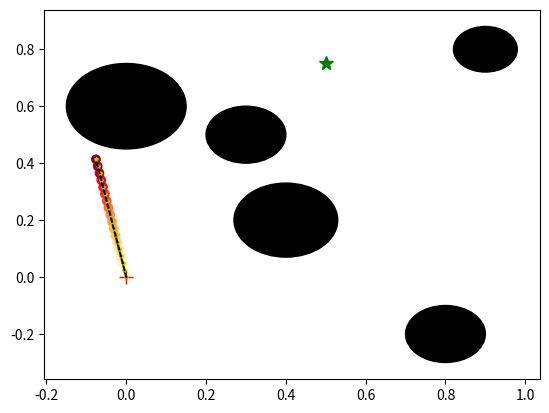
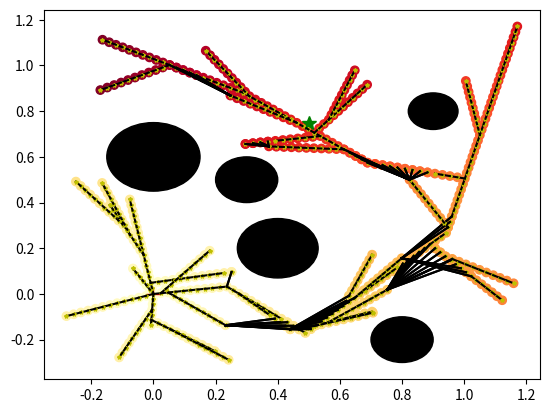
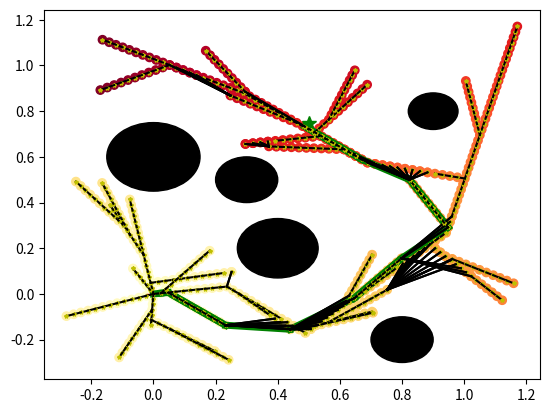

Here is the Python script that generated these plots, in order:
#!/usr/bin/python3

# this program is an RRT* implementation, with some operations discretized to
# make some calculations easier.

import numpy as np
import random
import matplotlib.pyplot as plt
import pprint

class RRT:
    def __init__(self, start, goal, obstacles):
        self.start = start
        self.goal = goal
        self.obstacles = obstacles

        self.iterations = 1000
        self.occasional_plot = True
        self.stepsize = 50
        self.point_separation = 0.025 #how far apart nodes on line are
        self.neighborhood_radius = 0.25

        self.radius = 0.05 # bot is a point for now
        self.max_bound = 1.2
        self.min_bound = -0.3

        self.graph = {(start, 0.0): []}
        self.points = []



    # the "main event" of the class, this runs through the RRT* algorithm
    def plan(self):
        for i in range(self.iterations):
            rand_pt = tuple(np.random.rand(2)*(self.max_bound-self.min_bound)+self.min_bound)

            nearest_pt, cost = self.closest_point_on_graph(self.graph, rand_pt)

            steps = int(np.floor(self.stepsize * cost))
            if steps <= 0: # skip points that are too close
                continue

            all_pts = self.create_point_chain(nearest_pt, rand_pt, steps)
            collisions = self.points_will_collide(all_pts)
            if collisions[0]: # first point already collides
                continue
            indices, = np.nonzero(collisions)

            if len(indices):
                first_non_colliding = all_pts[indices[0] - 1][0]
            else:
                # take cost from initial calc above
                first_non_colliding = rand_pt

            best_pt, new_pt_cost, neighbors = self.find_neighbors(nearest_pt, first_non_colliding)

            added_pt = self.add_line_to_graph(first_non_colliding, best_pt)

            # if its more cost effective to reach neighbor thru new_pt, reroute
            for n in neighbors:
                n_cost = new_pt_cost + self.pythagoras(added_pt[0], n[0])
                if n_cost < n[1]:
                    new_n = (n[0], n_cost)
                    self.update_parent(self.graph, n, new_n, added_pt)
                    self.graph[added_pt].append(n)


            # we reached the goal, quit the planning function
            if self.close_enough_to_goal(first_non_colliding):
                print("iterations reqired: " + str(i))
                path = self.get_final_path(first_non_colliding)
                break

            if i % 25 == 0 and self.occasional_plot:
                fig, ax = plt.subplots()
                self.plot_obstacles(ax)
                #self.plot_path(ax, path)
                self.plot_graph(ax, self.graph)
                plt.show()

        fig, ax = plt.subplots()
        self.plot_obstacles(ax)
        self.plot_path(ax, path)
        self.plot_graph(ax, self.graph)
        plt.show()

        return path



    # this will remove the old pt from the old parent, and the new pt with the
    # new cost will be assigned to new_parent, and the new costs will be
    # propagated to its children
    #
    # new parent should already exist in the graph.
    #
    # very slow, would be much better with a Node class that had a pointer to
    # its parent. instead here it searches the entire graph for the point of
    # interest, removes it from it's parent's list and add it to new parent's
    # list.
    #
    # also extra slow because the graph is searched a bunch of times in order to
    # update the children's costs. I just can't be bothered right now to write
    # up a tree structure and its methods ... :(
    #
    #   input ->    dict G with parent child relations of points, with costs
    #               pt ((float x, float y), cost)
    #               new_parent ((float x, float y), cost)
    def update_parent(self, G, old_pt, new_pt, new_parent):
        for parent, children in G.items():
            for c in children:
                # if the point is in the list of children
                if c[0][0] == old_pt[0][0] and c[0][1] == old_pt[0][1]:
                    G[parent] = [x for x in G[parent] if (x[0][0] != old_pt[0][0] and
                                       x[0][1] != old_pt[0][1])]

                    G[new_parent].append(new_pt)
                    if new_pt in G.keys():
                        self.update_children_costs(self.graph, new_pt, old_pt[1]-new_pt[1])

                    # each point should only be one child?
                    return True
        return False # hopefully unreachable if both points exist in G?



    # slow cost updating. see description of self.update_parent()
    def update_children_costs(self, G, parent, cost_diff):
        for child in G[parent]:
            # hack
            try:
                G[child]
            except:
                new_cost = child[1] - cost_diff
                child = (child[0], new_cost)

            self.update_children_costs(G, child, cost_diff)

            return
        return



    # returns the "best" point to connect the new point to, based on the
    # previous point's costs, as well as all points that lie in the neighborhood
    # of the new pt
    #
    #   input ->    nearest_pt: ((float x, float y), float cost)
    #               new_pt: (float x, float y)
    #   output ->   best_pt: ((float x, float y), float cost)
    #               best_cost: float, the best cost to get to the new_pt
    #               neighbors: [((float x, float y), float cost), ... ]
    def find_neighbors(self, nearest_pt, new_pt):
        # start by assuming the nearest pt is the best
        best_cost = nearest_pt[1] + self.pythagoras(nearest_pt[0], new_pt)
        best_pt = nearest_pt
        neighbors = []

        for pt in self.graph.keys():
            dist = self.pythagoras(new_pt, pt[0])
            if dist < self.neighborhood_radius:
                neighbors.append(pt)
                cost = pt[1] + self.pythagoras(pt[0], new_pt)
                if cost < best_cost:
                    best_cost = cost
                    best_pt = pt

        return best_pt, best_cost, neighbors



    # adds line of points from nearest to new, separated by at least point_sep,
    # to the graph. the costs of the added point are based on the starting
    # point.
    #
    #   input ->    new_pt: (float x, float y)
    #               nearest_pt: ((float x, float y), float cost)
    def add_line_to_graph(self, new_pt, nearest_pt):
        npts = int(self.pythagoras(new_pt, nearest_pt[0])/self.point_separation)+1
        if npts == 1:
            npts = 2

        point_chain = self.create_point_chain(nearest_pt, new_pt, npts)

        # add the point chain to nearest pt's children
        self.graph[nearest_pt].append(point_chain[0])
        for i in range(npts-1):
            self.graph.setdefault(point_chain[i], [point_chain[i+1]])
        self.graph.setdefault(point_chain[npts-1], [])

        # get the location and cost of new_pt
        return point_chain[npts-1]



    # creates a list of points and associated costs, starting from start and
    # ending at end. this is used for adding points to the graph and also for
    # the discretized collision detection.
    #
    #   input ->    start: tuple (float x, float y)
    #               end: tuple ((float x, float y), float cost)
    #   output ->   chain: list [((float x, float y), float cost), ... ]
    def create_point_chain(self, start, end, npts):
        run = end[0] - start[0][0]
        rise = end[1] - start[0][1]
        starting_cost = start[1]
        cost_per_pt = np.sqrt(run**2 + rise**2)

        chain = [((start[0][0] + (i*run)/npts,
                   start[0][1] + (i*rise)/npts),
                   starting_cost + i*cost_per_pt/npts) for i in range(1, npts+1)]

        return chain



    # calculates distance between two points
    #
    #   input ->    p1: (float x, float y)
    #               p2: (float x, float y)
    #   output ->   float
    def pythagoras(self, p1, p2):
        return np.sqrt((p1[0] - p2[0])**2 + (p1[1] - p2[1])**2)



    # returns closest vertex on graph
    #
    #   input ->    G: dictionary, the graph to search for nearest points
    #               new_pt: (float x, float y)
    def closest_point_on_graph(self, G, new_pt):
        # set large distance and origin for initial value
        closest = ((0.0, 0.0), 0.0)
        smallest_dist = abs(self.max_bound) + abs(self.min_bound)

        #don't look at the chldren of parents w/o children
        for vertex in G.keys():
            dist = self.pythagoras(new_pt, vertex[0])
            if dist < smallest_dist:
                closest = vertex
                smallest_dist = dist

        # check to see if the key has any children
        for leaf in G[closest]:
            dist = self.pythagoras(new_pt, leaf[0])
            if dist < smallest_dist:
                closest = leaf
                smallest_dist = dist

        return closest, dist



    # checks collision of a single point
    #
    #   input ->    pt: ((float x, float y), float cost)
    #   output ->   bool, True for collision occur
    def it_will_collide(self, pt):
        for ob in self.obstacles:
            # find distance between point and obstacle center, compare to
            # obstacle radius and robot radius
            if np.sqrt((pt[0][0] - ob[0])**2 + (pt[0][1] - ob[1])**2) < ob[2] + self.radius:
                return True
        return False



    # check collision of a list of points, returns a list of same length as pts
    # that contains whether or not each point will collide
    #
    #   input ->    pts: [((float x, float y), float cost)]
    #   output ->   collisions [bool, ...] True for collision occur.
    def points_will_collide(self, pts):
        collisions = list(pts)
        for i, pt in enumerate(collisions):
            if self.it_will_collide(pt):
                collisions[i] = True
            else:
                collisions[i] = False

        return collisions



    # check if a point is close enough to the goal
    #
    #   input ->    pt: (float x, float y)
    #   output ->   bool, true for close to goal
    def close_enough_to_goal(self, pt):
        return np.sqrt((pt[0] - self.goal[0])**2 + \
                       (pt[1] - self.goal[1])**2) < self.goal[2] + 0.07



    # traverse the graphs parents in order to get path from pt to start. This is
    # kind of a shitty function and will hang in infinite loop if it doesnt
    # get back to the start
    #
    #   input ->    pt: (float x, float y), must be a vertex in the graph
    def get_final_path(self, pt):
        final_path = [pt]
        # follow parents up
        while (not np.array_equal(final_path[-1], np.array(self.start))):
            for parent, children in self.graph.items():
                for child in children:
                    if np.array_equal(final_path[-1], child[0]):
                        final_path.append(np.array(parent[0]))

        return final_path



    # adds the defined obstacles as well as the start and end points to the
    # axes passed to it.
    def plot_obstacles(self, ax):
        ax.plot(self.start[0], self.start[1], 'r+', \
                markersize = 10, label='start')
        ax.plot(self.goal[0], self.goal[1], 'g*', \
                markersize = 10, label='start')

        for ob in self.obstacles:
            ax.add_patch(plt.Circle((ob[0], ob[1]), ob[2], color='black'))
        for pt in self.points:
            ax.plot(pt[0], pt[1], pt[2], markersize=5, label='point')



    # visualizes the final path
    def plot_path(self, ax, path):
        for i in range(1,len(path)):
            ax.plot((path[i-1][0], path[i][0]),
                    (path[i-1][1], path[i][1]), 'green', linewidth=5)



    # testing func
    def gen_random_graph(self, nvertices=10, edge_density=0.3):
        graph = {}
        vertices = (np.random.rand(nvertices, 2) * self.max_bound - \
                    self.min_bound) + self.min_bound

        for i, v in enumerate(vertices):
            ind_count = int(np.floor(np.random.randint(1, nvertices) * edge_density))
            ind_list = [np.random.randint(0, nvertices)
                        for n in range(ind_count)]
            if i in ind_list:
                ind_list.remove(i)
                ind_count -= 1

            graph[tuple(v)] = vertices[ind_list]

        return graph



    # places graph on axes, and colors based on cost
    def plot_graph(self, ax, graph):
        # graph each node, and connect it to its children.
        child_list = []
        weight_list = []
        for node, children in graph.items():
            ax.plot(node[0][0], node[0][1], 'y*', markersize=3, label='point')
            for child in children:
                ax.plot((node[0][0], child[0][0]), (node[0][1], child[0][1]), 'k-')
                #ax.plot(child[0][0], child[0][1], 'y*', markersize=5, label='point')
                child_list.append((child[0][0], child[0][1]))
                weight_list.append(child[1])

        # plot according to weights!
        plt.scatter([x[0] for x in child_list], [x[1] for x in child_list],
                    c=weight_list, cmap='YlOrRd')



    # similar to plot graph but I used this one for testing. can probably be
    # deleted to be honest
    def print_random_testing_graph(self):
        graph = self.gen_random_graph()
        fig, ax = plt.subplots()
        #self.plot_obstacles(ax)

        #for node, children in graph.items():
        #    print("node")
        #    print(node)
        #    print("children")
        #    print(children)

        # graph each node, and connect it to its children.
        for node, children in graph.items():
            ax.plot(node[0], node[1], 'r*', markersize=5, label='point')
            for child in children:
                ax.plot((node[0], child[0]), (node[1], child[1]), 'k-')

        # visualize the closest_point_on_graph func
        test_point = (0.1, 0.5)
        close = self.closest_point_on_graph(graph, test_point)
        #print(close)
        ax.plot(test_point[0], test_point[1], 'y*', markersize=10, label='point')
        ax.plot(close[0][0], close[0][1], 'b*', markersize=10, label='point')
        ax.plot(close[2][0][0], close[2][0][1], 'g*', markersize=6, label='point')
        ax.plot(close[2][1][0], close[2][1][1], 'g*', markersize=6, label='point')

        # visualize the points_will_collide func
        # make a line out of the first graph/child pair it finds, and color
        # based on whether it will intersect an obstacle
        #steps = 10
        #for node in graph.keys():
        #    if len(graph[node]):
        #        p1 = node
        #        p2 = graph[node][0] #first child

        #        run = p2[0] - p1[0]
        #        rise = p2[1] - p1[1]

        #        pts = np.array([(p1[0]+(run*i)/steps , p1[1]+(rise*i)/steps)
        #                       for i in range(steps+1)])

        #        for pt in pts:
        #            ax.plot(pt[0], pt[1], 'y*', markersize=5, label='point')
        #        collisions = self.points_will_collide(pts)
        #        if any(collisions):
        #            ax.plot((pts[0][0], pts[-1][0]), (pts[0][1], pts[-1][1]), 'r-')
        #        else:
        #            ax.plot((pts[0][0], pts[-1][0]), (pts[0][1], pts[-1][1]), 'g-')
        #        break



def main():
    # points of interest
    goal = (0.5, .75, 0.02)
    start = (0.0, 0.0)
    # 3rd dimension is radius, assumed to be a circle
    obstacles = [(0.3, 0.5, 0.1), (0.4, 0.2, 0.13), \
                 (0.0, 0.6, 0.15), (0.8, -0.2, 0.1), \
                 (0.9, 0.8, 0.08)]

    rrt = RRT(start, goal, obstacles)
    #rrt.gen_random_graph()
    #rrt.print_random_testing_graph()
    #plt.show()
    path = rrt.plan()
    for item in path:
        print(tuple(item))
    for v in rrt.graph.keys():
        if v[0][0] != v[1]:
            print(v)
    #pp = pprint.PrettyPrinter(compact=True)
    #pp.pprint(rrt.graph)

if __name__ == '__main__':
    main()
